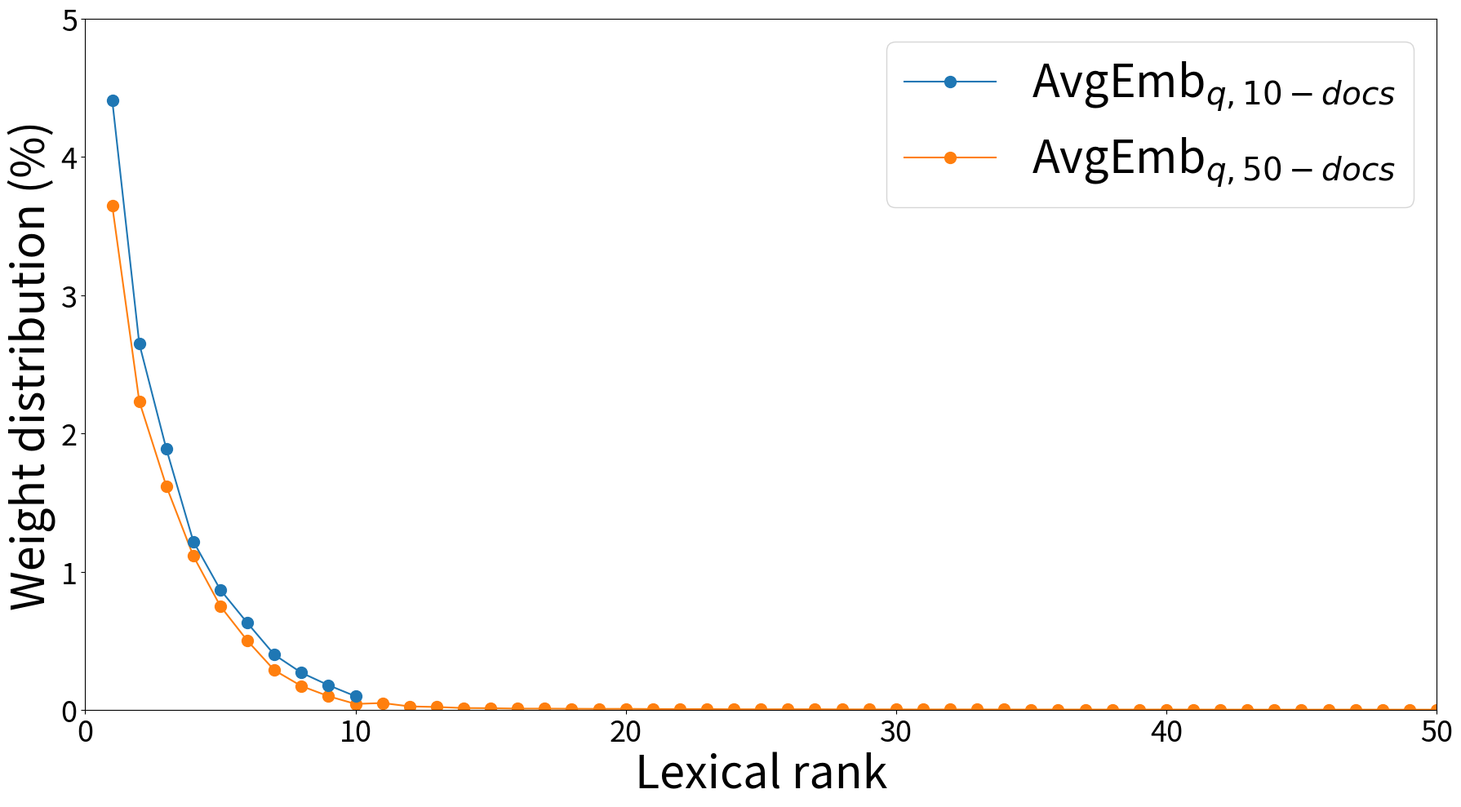

Python code for this plot: (Note: this script raises an exception after producing the figure.)
import argparse
from typing import Any, Dict, List

import numpy as np
from matplotlib import pyplot as plt


def parse_args():
    """
    Parse command-line arguments.

    Returns:
        argparse.Namespace: Parsed command-line arguments.

    Arguments:
        Run the script with --help or -h to see the full list of arguments.
    """
    parser = argparse.ArgumentParser()
    return parser.parse_args()


def plot(data: Dict[str, Any]):
    fig, (ax) = plt.subplots(1, 1, figsize=(18, 10))

    ax.set_xlabel('Lexical rank', fontsize=40)
    ax.set_ylabel('Weight distribution (%)', fontsize=40)
    ax.set_ylim(0, 5)
    ax.set_xlim(0, 50)

    plt.subplots_adjust(hspace=0.3)

    # For each n_docs, plot the weights of the embeddings as a line plot with dots. The first element should be left and the last should be right.
    for i in range(len(data)):
        n_docs = data[i]["n_docs"]
        weights = data[i]["weights"]

        # # Normalize weights
        weights = np.array(weights) * 100

        # Use index for x-axis values
        x_values = np.arange(len(weights))

        # Ignore the first element and normalize
        weights_ignored = weights[1:]

        # Use index for x-axis values
        x_values_ignored = np.arange(1, len(weights_ignored) + 1)

        # Plot just the document weights, excluding q_light
        ax.plot(x_values_ignored, weights_ignored, marker='.', color=f"C{(i % 9)}", label="AvgEmb$_{q," + str(n_docs) + "-docs}$", markersize=20, zorder=len(data) - i)

        # TODO: Update weights and conclusions.

    ax.legend(fontsize=40)

    # Make x ticks and y ticks larger
    ax.tick_params(axis='both', which='major', labelsize=26)

    fig.tight_layout()
    fig.savefig("plot_data/figures/weights_per_n_docs.png", transparent=True)
    plt.show()


def main(args: argparse.Namespace) -> None:
    data = [
        # {
        #     "n_docs": 1,
        #     "weights": [0.9076, 0.0924],
        #     # TODO: update "weights": [0.8700, 0.1300],  # /home/bvdb9/fast-forward-indexes/lightning_logs/checkpoints/new_est/1d_tokW+sp+pad_0.00183.ckpt
        # },
        {
            "n_docs": 10,
            "weights": [0.8738, 0.0441, 0.0265, 0.0189, 0.0122, 0.0087, 0.0063, 0.0040, 0.0027, 0.0018, 0.0010],
            # TODO: update "weights": [0.6936, 0.0638, 0.0421, 0.0341, 0.0289, 0.0257, 0.0242, 0.0232, 0.0213, 0.0217, 0.0215],  # /home/bvdb9/fast-forward-indexes/lightning_logs/checkpoints/new_est/10d_tokW+sp+pad_0.00186.ckpt
        },
        {
            "n_docs": 50,
            "weights": [8.9212e-01, 3.6479e-02, 2.2330e-02, 1.6203e-02, 1.1144e-02, 7.5169e-03, 5.0182e-03, 2.8782e-03, 1.7377e-03, 1.0049e-03, 4.4296e-04, 5.1144e-04, 2.6757e-04, 2.2374e-04, 1.4806e-04, 1.3727e-04, 1.0585e-04, 1.0608e-04, 9.6284e-05, 8.7027e-05, 8.9261e-05, 7.7776e-05, 6.8541e-05, 7.1505e-05, 5.9475e-05, 5.7373e-05, 5.8475e-05, 6.0248e-05, 5.1139e-05, 4.9616e-05, 4.7762e-05, 4.3286e-05, 4.5835e-05, 4.4199e-05, 4.3274e-05, 3.8881e-05, 4.1475e-05, 4.0134e-05, 3.8934e-05, 3.7348e-05, 4.1206e-05, 3.6884e-05, 3.5854e-05, 3.3980e-05, 3.3237e-05, 3.1707e-05, 3.3776e-05, 3.4860e-05, 3.3675e-05, 3.2397e-05, 3.0572e-05]
            # TODO: update "weights" with newer model
        },
    ]

    plot(data)


if __name__ == "__main__":
    args = parse_args()
    main(args)
